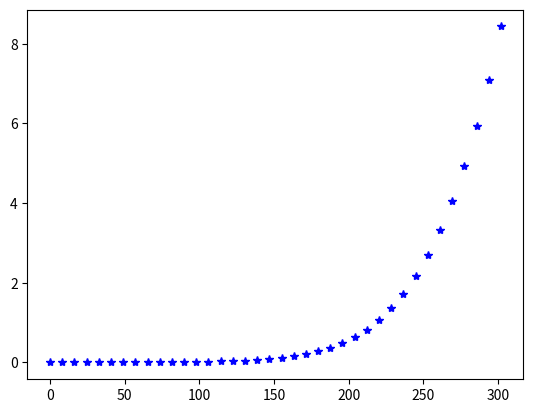
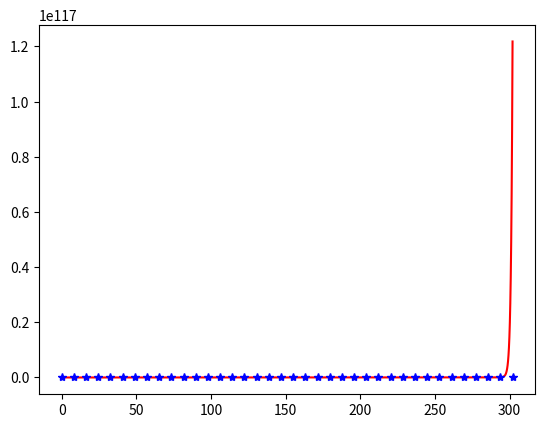
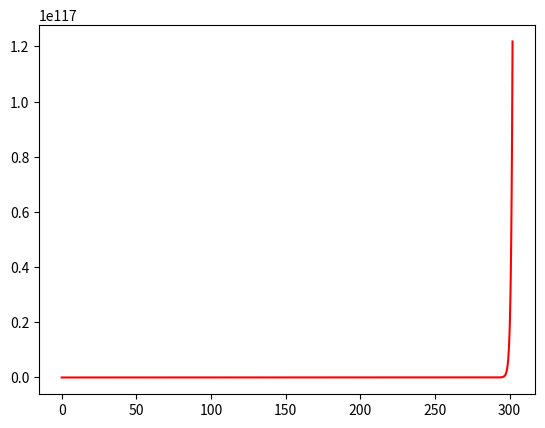

Reproduce these figures in Python, in order.
# -*- coding: utf-8 -*-

from scipy.optimize import curve_fit
import numpy as np
import matplotlib.pyplot as plt


class ExpPlot:

    def expFun(x, a, b, c):
        return -a * np.exp(b*x) + c

    def getExpFit(U, I):
        guess = [1e-9, 37, -1e-9, 1e6]
        params, cov = curve_fit(ExpPlot.expFun, U, I, p0=None)
        return params

if __name__ == "__main__":


    xData = [0, 8.16318378415997,
             16.3264275145331, 24.4897616474028, 32.6530279784001,
             40.8162491081491, 48.9795832410188, 57.1428269713919,
             65.306059401453, 73.4693370327624, 81.63261466407171,
             89.7958922953811, 97.9591812270025, 106.12241365706001,
             114.28567998806, 122.44891241812, 130.61221265006,
             138.77550158168, 146.93871141111, 155.10195514149,
             163.26527797404, 171.42856690566998, 179.59184453697998,
             187.75505436640998, 195.91828679647, 204.08159832872,
             212.24486465972, 220.4081196904, 228.57132951984,
             236.73464105208, 244.89791868339, 253.06119631469997,
             261.22448524632, 269.3877289767, 277.55098400738,
             285.71425033838, 293.87750536907, 302.040805601]
    yData = [-0.000434385204429561, -0.000308482175079974, -0.00012765332216948998,
             0.000105342522981434, 0.000427874984622029, 0.0008645227417886511,
             0.00145742067282936, 0.00226049138991582, 0.00335875705828608,
             0.00483473181470513, 0.00684993269284055, 0.009591458616785599,
             0.0132955658687062, 0.0183251661686599, 0.025132707853193798,
             0.0343314038839807, 0.0467421319802662, 0.0634466048224979,
             0.08586060448374061, 0.11582402065186, 0.155696657317195,
             0.208471094053849, 0.277879026426946, 0.36846098918418496,
             0.48566316615490196, 0.6358539432379909, 0.8263171367250279,
             1.06519405784254, 1.36141780240601, 1.72459888472152, 2.1650357713053,
             2.69361029609643, 3.32194792347628, 4.062435304467781,
             4.92843872601548, 5.93455967908692, 7.09682948168213,
             8.43316774643858]
    xData = list(map(lambda x: float("{:.3f}".format(x)), xData))
    yData = list(map(lambda x: float("{:.3f}".format(x)), yData))
    xData = np.array(xData)
    yData = np.array(yData)

    popt = ExpPlot.getExpFit(xData, yData)
    print(popt)

    trialX = np.linspace(xData[0], xData[-1], 1000)
    Iv = ExpPlot.expFun(trialX, *popt)

    plt.figure()
    plt.plot(xData, yData, 'b*')
    plt. figure()
    plt.plot(trialX, Iv, 'r-')
    plt.plot(xData, yData, 'b*')
    plt. figure()
    plt.plot(trialX, Iv, 'r-')
    plt.show()
